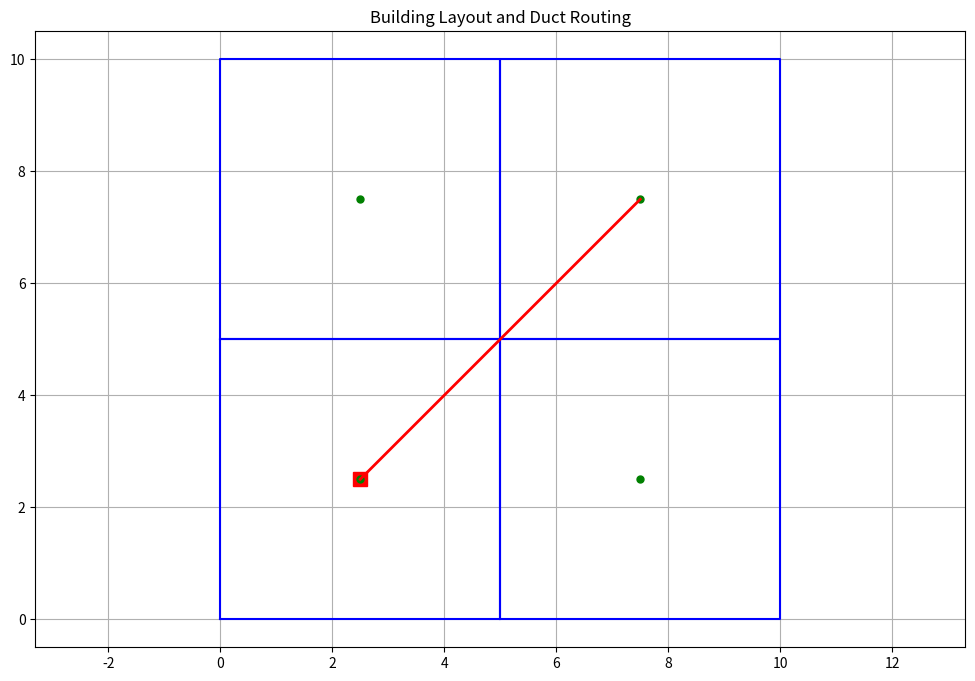

Generate this figure with matplotlib:
import numpy as np
import matplotlib.pyplot as plt
from typing import List, Tuple

class Room:
    def __init__(self, corners: List[Tuple[float, float]]):
        self.corners = np.array(corners)
        self.center = np.mean(corners, axis=0)

class AHU:
    def __init__(self, position: Tuple[float, float]):
        self.position = np.array(position)

def manhattan_distance(a: np.ndarray, b: np.ndarray) -> float:
    return np.sum(np.abs(a - b))

def find_furthest_room(rooms: List[Room], ahu: AHU) -> Room:
    return max(rooms, key=lambda room: manhattan_distance(room.center, ahu.position))

def create_direct_route(start: np.ndarray, end: np.ndarray) -> List[np.ndarray]:
    return [start, end]

def route_ducts(rooms: List[Room], ahu: AHU):
    furthest_room = find_furthest_room(rooms, ahu)
    
    print(f"AHU position: {ahu.position}")
    print(f"Furthest room center: {furthest_room.center}")
    
    fig, ax = plt.subplots(figsize=(12, 8))
    visualize_layout(rooms, ahu, ax)
    
    # Create a direct route to the furthest room
    route = create_direct_route(ahu.position, furthest_room.center)
    visualize_routing([route], ax)
    
    plt.show()
    return [route]

def visualize_layout(rooms: List[Room], ahu: AHU, ax):
    # Plot rooms
    for room in rooms:
        corners = np.vstack((room.corners, room.corners[0]))  # Close the polygon
        ax.plot(corners[:, 0], corners[:, 1], 'b-')
    
    # Plot AHU
    ax.plot(ahu.position[0], ahu.position[1], 'rs', markersize=10)
    
    # Plot room centers
    for room in rooms:
        ax.plot(room.center[0], room.center[1], 'go', markersize=5)
    
    ax.set_title("Building Layout and Duct Routing")
    ax.axis('equal')
    ax.grid(True)

def visualize_routing(routes: List[List[np.ndarray]], ax):
    # Plot routes
    for route in routes:
        route_array = np.array(route)
        ax.plot(route_array[:, 0], route_array[:, 1], 'r-', linewidth=2)

# Example usage with adjacent rooms
rooms = [
    Room([(0, 0), (0, 5), (5, 5), (5, 0)]),
    Room([(5, 0), (5, 5), (10, 5), (10, 0)]),
    Room([(0, 5), (0, 10), (5, 10), (5, 5)]),
    Room([(5, 5), (5, 10), (10, 10), (10, 5)])
]
ahu = AHU((2.5, 2.5))  # AHU position adjusted to be within the bottom-left room

routes = route_ducts(rooms, ahu)
print(f"Route created: {routes[0]}")
